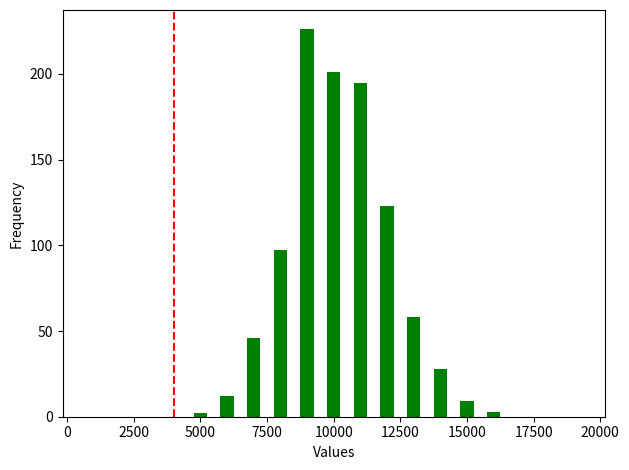

This chart was generated by the following Python code:
import random
import matplotlib.pyplot as plt

def truncate_to_thousands(number):
    return (number // 1000) * 1000

def illegal_riding(exp):
    debts = []
    repeat = 0
    for i in range(exp):
        debt = 0
        if random.random() <= 0.02:
            debt += 6

        if random.random() <= 0.05:
            if repeat == 0:
                debt += 50
            elif repeat == 1:
                debt += 200
            else:
                debt += 300
            repeat += 1
        debts.append(debt)
    return debts

nr_exp = 1000
averages = {}
for k in range(1000, 20000,1000):
    averages.update({k : 0})
for i in range(nr_exp):
    nr_rides = 2*365
    x = truncate_to_thousands(sum(illegal_riding(nr_rides)))
    if (1000 <= x <= 20000):
        averages[x] += 1

legal_student = 2*365*6
plt.xlabel('Values')
plt.ylabel('Frequency')
plt.bar(list(averages.keys()), averages.values(), color='g',width=500)
plt.axvline(x=truncate_to_thousands(legal_student), color='r', linestyle='--', label='Average Legal Cost')
plt.tight_layout()
plt.show()

expectancy = 0
for i in range(1000, 20000,1000):
    expectancy += averages[i]*i

print("If you were Jora(doamne fereste) you would expect to lose: ", expectancy/nr_exp)
print("On the other hand if you are a lawfull student you pay just: ",legal_student)
print("Thus you should pay, otherwise you will eventually lose much more money")
